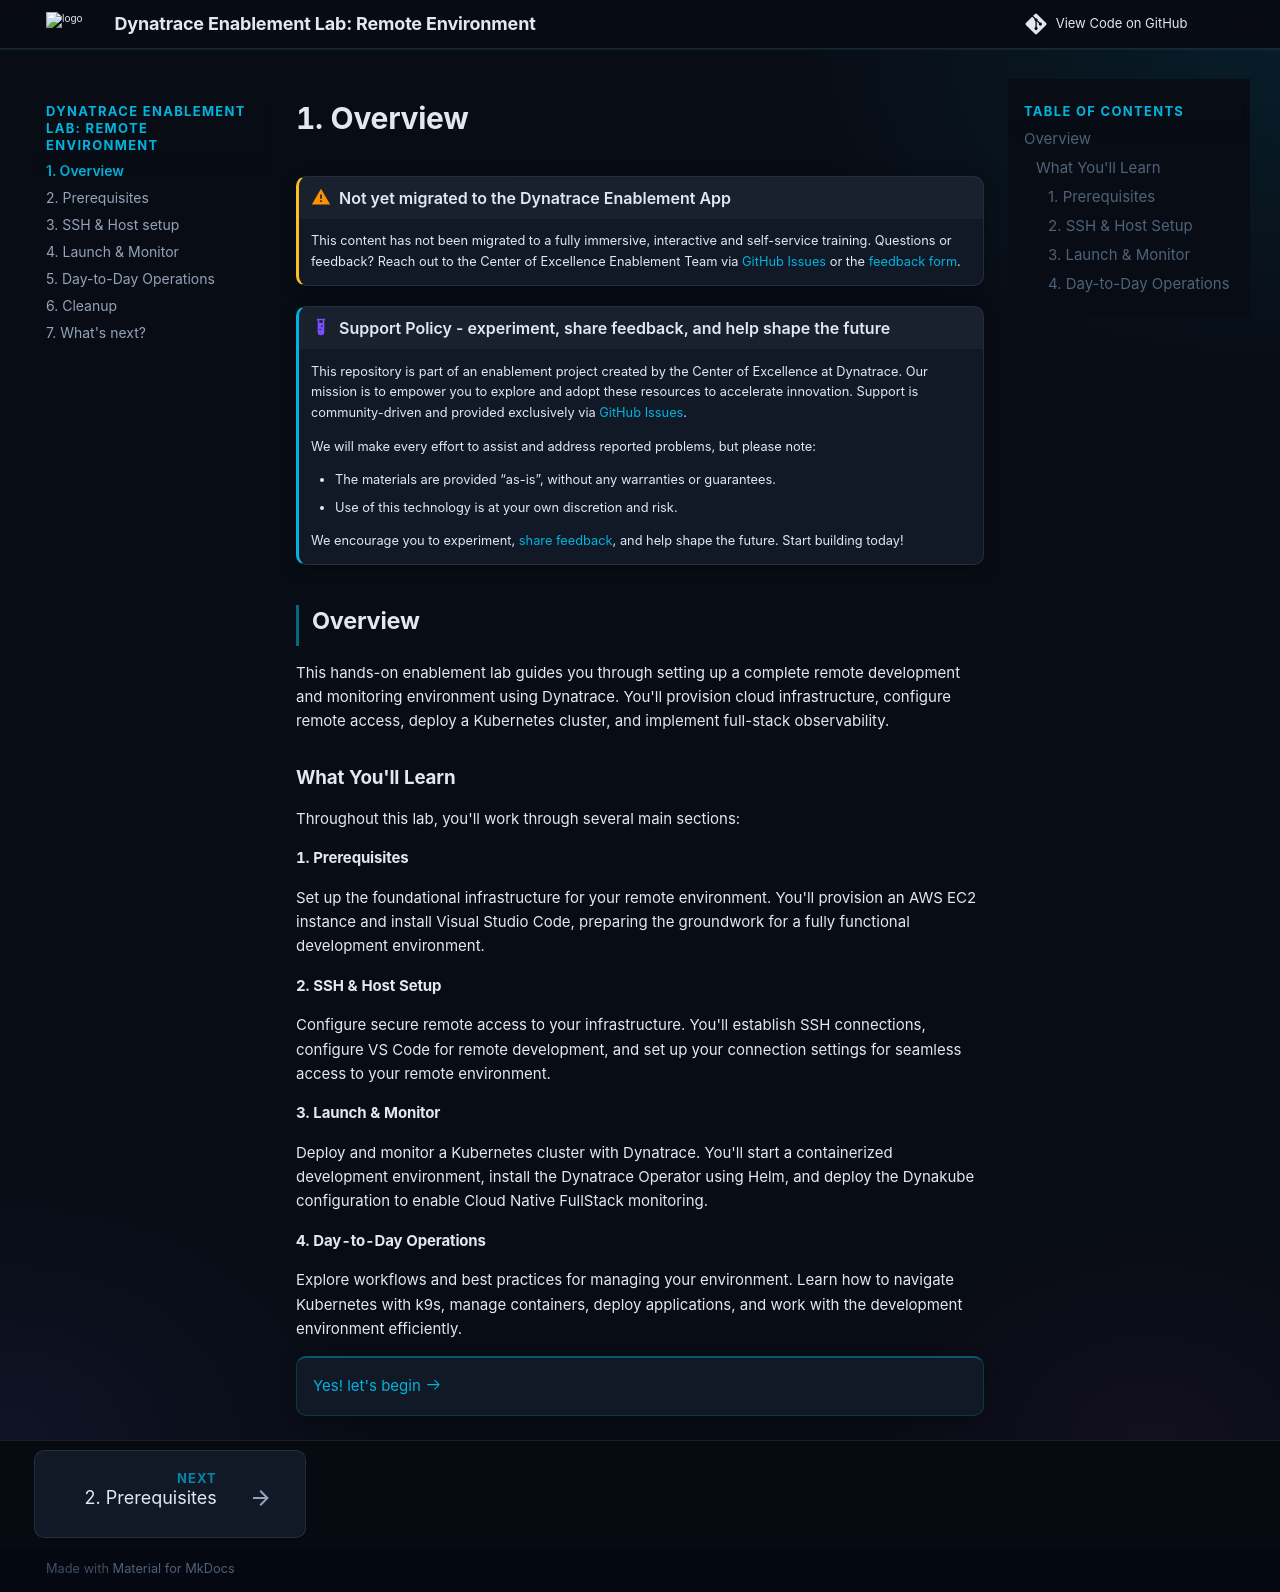

repository: dynatrace-wwse/remote-environment · page: index.html · generator: mkdocs

!!! warning "Not yet migrated to the Dynatrace Enablement App"
    This content has not been migrated to a fully immersive, interactive and self-service training.
    Questions or feedback? Reach out to the Center of Excellence Enablement Team via
    [GitHub Issues](https://github.com/dynatrace-wwse/codespaces-framework/issues)
    or the [feedback form](https://forms.office.com/r/QaCx6VAJe8).

--8<-- "snippets/disclaimer.md"

## Overview

This hands-on enablement lab guides you through setting up a complete remote development and monitoring environment using Dynatrace. You'll provision cloud infrastructure, configure remote access, deploy a Kubernetes cluster, and implement full-stack observability.

### What You'll Learn

Throughout this lab, you'll work through several main sections:

#### 1. Prerequisites
Set up the foundational infrastructure for your remote environment. You'll provision an AWS EC2 instance and install Visual Studio Code, preparing the groundwork for a fully functional development environment.

#### 2. SSH & Host Setup
Configure secure remote access to your infrastructure. You'll establish SSH connections, configure VS Code for remote development, and set up your connection settings for seamless access to your remote environment.

#### 3. Launch & Monitor
Deploy and monitor a Kubernetes cluster with Dynatrace. You'll start a containerized development environment, install the Dynatrace Operator using Helm, and deploy the Dynakube configuration to enable Cloud Native FullStack monitoring.

#### 4. Day-to-Day Operations
Explore workflows and best practices for managing your environment. Learn how to navigate Kubernetes with k9s, manage containers, deploy applications, and work with the development environment efficiently.

<div class="grid cards" markdown>
- [Yes! let's begin :octicons-arrow-right-24:](environment.md)
